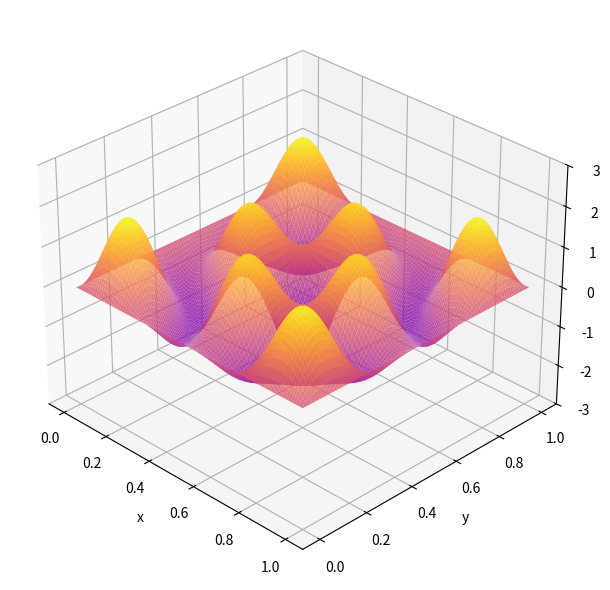

Reproduce this figure in Python.
import numpy as np
import matplotlib.pyplot as plt
from matplotlib import animation


class MembraneAnimation:
    def __init__(self, save_gif=False, gif_filename="membrane_animation.gif", gif_fps=15):
        # --- Parameters ---
        self.Lx, self.Ly = 1.0, 1.0
        self.k = 1.0  # frequency scale from article
        self.modes = [(3, 5), (5, 3)]
        self.amplitudes = [1.0, 1.0]
        self.Nx, self.Ny = 100, 100
        self.T = 20.0  # Total animation duration in seconds

        # Display settings
        self.display_fps = 70
        self.frames_total = int(self.T * self.display_fps)

        # GIF settings
        self.save_gif = save_gif
        self.gif_filename = gif_filename
        self.gif_fps = gif_fps  # Separate FPS for GIF
        self.gif_writer = None

        self.setup_components()
        self.setup_figure()

    def setup_components(self):
        x = np.linspace(0, self.Lx, self.Nx)
        y = np.linspace(0, self.Ly, self.Ny)
        self.X, self.Y = np.meshgrid(x, y)

        self.spatial_components = []
        self.omegas = []
        for (m, n), A in zip(self.modes, self.amplitudes):
            shape = A * np.sin(m * np.pi * self.X / self.Lx) * \
                np.sin(n * np.pi * self.Y / self.Ly)
            omega = 2 * np.pi * self.k * \
                np.sqrt((m/self.Lx)**2 + (n/self.Ly)**2)
            self.spatial_components.append(shape)
            self.omegas.append(omega)

        self.spatial_components = np.array(self.spatial_components)
        self.omegas = np.array(self.omegas)

    def setup_figure(self):
        self.fig = plt.figure(figsize=(7, 6), dpi=100)
        self.ax = self.fig.add_subplot(111, projection="3d")
        # self.ax.set_title(
        #    f"Free Vibration Superposition (Modes {self.modes})", pad=10
        # )
        self.ax.set_xlabel("x")
        self.ax.set_ylabel("y")
        self.ax.set_zlabel("displacement Z")
        self.ax.set_zlim(-3, 3)
        self.ax.view_init(elev=30, azim=-45)

        Z0 = self.displacement(0)
        self.surf = self.ax.plot_surface(self.X, self.Y, Z0, cmap="plasma",
                                         antialiased=True, rstride=1, cstride=1, alpha=0.8)

    def displacement(self, t):
        # cosine-only, free oscillation as in article
        time_factors = np.cos(self.omegas * t)
        return np.sum(self.spatial_components * time_factors[:, np.newaxis, np.newaxis], axis=0)
        #Z=np.sum(self.spatial_components * time_factors[:, np.newaxis, np.newaxis], axis=0)
        #return np.abs(Z) #full-wave-rectified

    def update(self, frame):
        t = frame / self.display_fps
        Z = self.displacement(t)
        self.surf.remove()
        self.surf = self.ax.plot_surface(self.X, self.Y, Z, cmap="plasma",
                                         antialiased=True, rstride=1, cstride=1, alpha=0.8)
        return self.surf,

    def animate(self):
        if self.save_gif:
            from matplotlib.animation import PillowWriter
            self.gif_writer = PillowWriter(fps=self.gif_fps, bitrate=1200)
            gif_frames_total = int(self.T * self.gif_fps)
        else:
            gif_frames_total = self.frames_total

        self.ani = animation.FuncAnimation(
            self.fig,
            self.update,
            frames=gif_frames_total if self.save_gif else self.frames_total,
            interval=1000/self.display_fps,
            blit=False,
            repeat=True
        )

        plt.tight_layout()

        if self.save_gif:
            self.ani.save(self.gif_filename, writer=self.gif_writer, dpi=80)

        plt.show()


if __name__ == "__main__":
    anim = MembraneAnimation(
        save_gif=False,
        gif_filename="membrane_slow_azim-90.gif",
        gif_fps=5
    )
    anim.animate()
